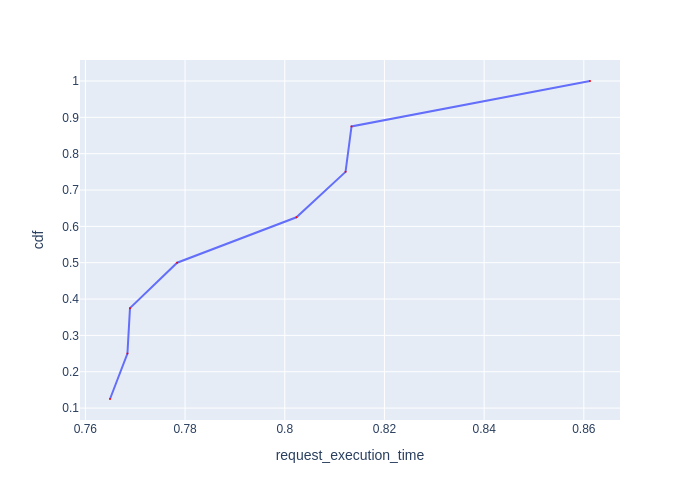

The data file committed next to this chart (first rows):
Request Id, request_execution_time, cdf
0_6, 0.7649, 0.125
0_7, 0.7684, 0.25
0_5, 0.769, 0.375
0_4, 0.7784, 0.5
0_2, 0.8023, 0.625
0_3, 0.8122, 0.75
0_1, 0.8134, 0.875
0_0, 0.8612, 1.0
